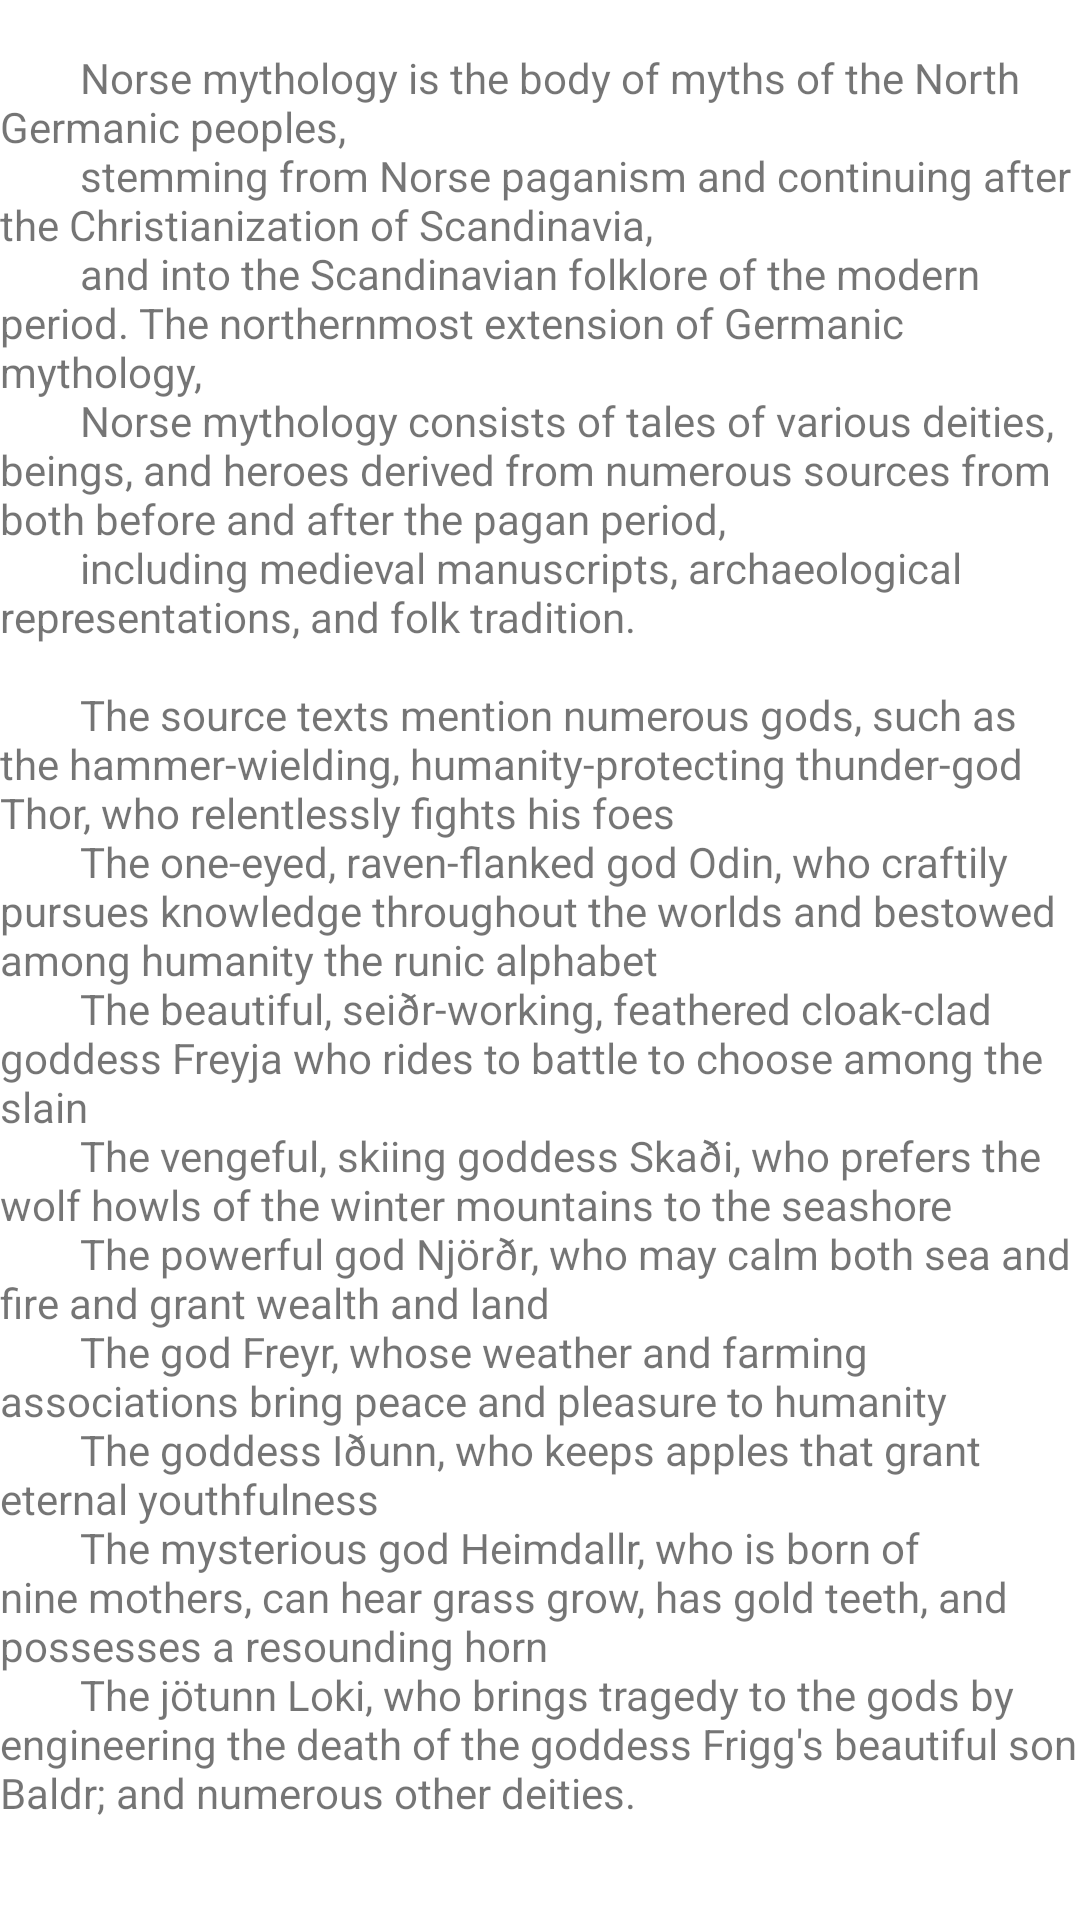

This screen was rendered from an Android layout file. Write that file and the resources it references.
<!-- AndroidManifest.xml: activity theme Theme.HistoryRead.NoActionBar -->
<!-- res/layout/activity_norse.xml -->
<?xml version="1.0" encoding="utf-8"?>
<androidx.coordinatorlayout.widget.CoordinatorLayout xmlns:android="http://schemas.android.com/apk/res/android"
    xmlns:app="http://schemas.android.com/apk/res-auto"
    xmlns:tools="http://schemas.android.com/tools"
    android:layout_width="match_parent"
    android:layout_height="match_parent"
    android:fitsSystemWindows="true"
    tools:context=".norseActivity">

    <com.google.android.material.appbar.AppBarLayout
        android:id="@+id/app_bar"
        android:layout_width="match_parent"
        android:layout_height="@dimen/app_bar_height"
        android:fitsSystemWindows="true"
        android:theme="@style/Theme.HistoryRead.AppBarOverlay">

        <com.google.android.material.appbar.CollapsingToolbarLayout
            android:id="@+id/toolbar_layout"
            android:layout_width="match_parent"
            android:layout_height="match_parent"
            android:fitsSystemWindows="true"
            app:contentScrim="?attr/colorPrimary"
            app:layout_scrollFlags="scroll|exitUntilCollapsed"
            app:toolbarId="@+id/toolbar">

            <androidx.appcompat.widget.Toolbar
                android:id="@+id/toolbar"
                android:layout_width="match_parent"
                android:layout_height="?attr/actionBarSize"
                app:layout_collapseMode="pin"
                app:popupTheme="@style/Theme.HistoryRead.PopupOverlay" />

        </com.google.android.material.appbar.CollapsingToolbarLayout>
    </com.google.android.material.appbar.AppBarLayout>

    <include layout="@layout/content_norse" />

</androidx.coordinatorlayout.widget.CoordinatorLayout>
<!-- res/layout/content_norse.xml (included above) -->
<?xml version="1.0" encoding="utf-8"?>
<androidx.core.widget.NestedScrollView xmlns:android="http://schemas.android.com/apk/res/android"
    xmlns:app="http://schemas.android.com/apk/res-auto"
    xmlns:tools="http://schemas.android.com/tools"
    android:layout_width="match_parent"
    android:layout_height="match_parent"
    app:layout_behavior="@string/appbar_scrolling_view_behavior"
    tools:context=".norseActivity"
    tools:showIn="@layout/activity_norse">

    <TextView
        android:layout_width="wrap_content"
        android:layout_height="wrap_content"
        android:layout_margin="@dimen/text_margin"
        android:text="@string/norse_text" />

</androidx.core.widget.NestedScrollView>
<!-- resources referenced by this layout -->
<resources>
  <string name="norse_text">
          "
          Norse mythology is the body of myths of the North Germanic peoples,
          stemming from Norse paganism and continuing after the Christianization of Scandinavia,
          and into the Scandinavian folklore of the modern period. The northernmost extension of Germanic mythology,
          Norse mythology consists of tales of various deities, beings, and heroes derived from numerous sources from both before and after the pagan period,
          including medieval manuscripts, archaeological representations, and folk tradition.\n
          The source texts mention numerous gods, such as the hammer-wielding, humanity-protecting thunder-god Thor, who relentlessly fights his foes
          The one-eyed, raven-flanked god Odin, who craftily pursues knowledge throughout the worlds and bestowed among humanity the runic alphabet
          The beautiful, seiðr-working, feathered cloak-clad goddess Freyja who rides to battle to choose among the slain
          The vengeful, skiing goddess Skaði, who prefers the wolf howls of the winter mountains to the seashore
          The powerful god Njörðr, who may calm both sea and fire and grant wealth and land
          The god Freyr, whose weather and farming associations bring peace and pleasure to humanity
          The goddess Iðunn, who keeps apples that grant eternal youthfulness
          The mysterious god Heimdallr, who is born of nine mothers, can hear grass grow, has gold teeth, and possesses a resounding horn
          The jötunn Loki, who brings tragedy to the gods by engineering the death of the goddess Frigg's beautiful son Baldr; and numerous other deities.
          "
      </string>
  <style name="Theme.HistoryRead.AppBarOverlay" parent="ThemeOverlay.AppCompat.Dark.ActionBar" />
  <style name="Theme.HistoryRead.PopupOverlay" parent="ThemeOverlay.AppCompat.Light" />
  <style name="Theme.HistoryRead.NoActionBar">
          <item name="windowActionBar">false</item>
          <item name="windowNoTitle">true</item>
      </style>
</resources>
